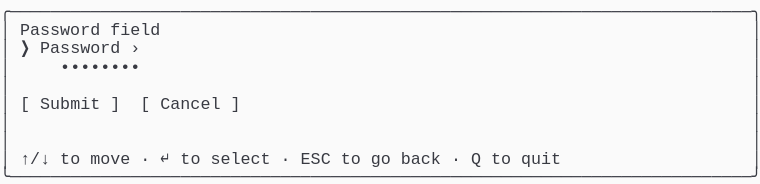
t = 0.00 s
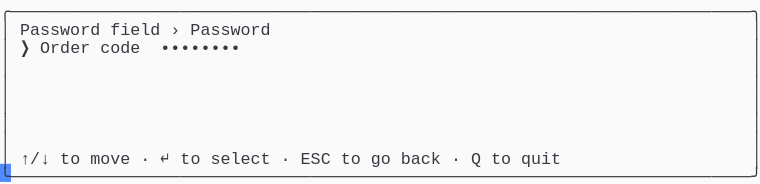
t = 1.58 s
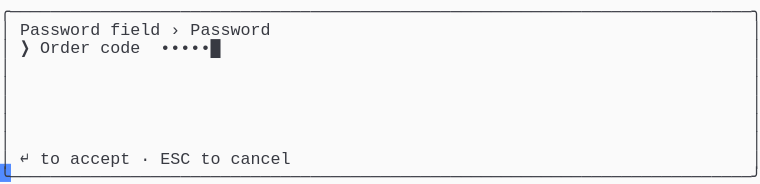
t = 3.41 s
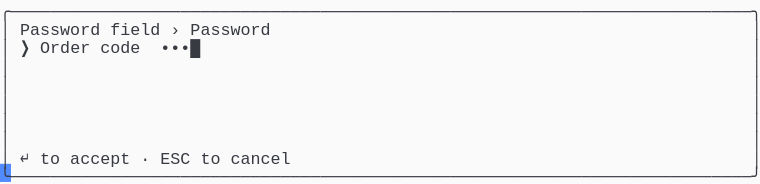
t = 5.03 s
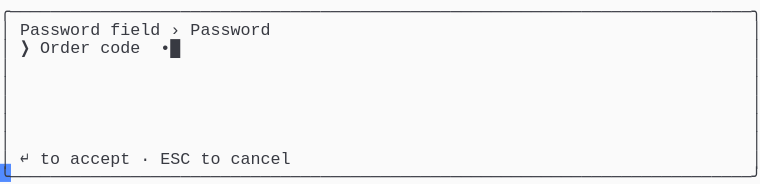
t = 6.66 s
t = 8.28 s: frame unchanged from t = 6.66 s, image omitted

The animated SVG that drew these frames (rendered in a browser with its animation timeline set to each time). Animation: 1 CSS @keyframes rule; frames cover the first 8.28 s, repeats indefinitely.

<svg xmlns="http://www.w3.org/2000/svg" xmlns:xlink="http://www.w3.org/1999/xlink" width="760" height="183.70000000000002"><rect width="760" height="183.70000000000002" rx="0" ry="0" class="a"></rect><svg height="183.70000000000002" viewBox="0 0 76 18.37" width="760" xmlns="http://www.w3.org/2000/svg" xmlns:xlink="http://www.w3.org/1999/xlink"><style>.a{fill:rgb(250,250,250)}.b{font-family:Consolas,"Courier New",Courier,"Liberation Mono",monospace}.c{fill:rgb(56,58,66);white-space:pre}.d{fill:transparent}.e{fill:rgb(82,139,255)}.g{animation-duration:14.688s;animation-iteration-count:infinite;animation-name:f;animation-timing-function:steps(1,end)}@keyframes f{0%{transform:translateX(-0px)}0%{transform:translateX(-76px)}9.4%{transform:translateX(-152px)}14.9%{transform:translateX(-228px)}20.4%{transform:translateX(-304px)}26%{transform:translateX(-380px)}31.5%{transform:translateX(-456px)}37%{transform:translateX(-532px)}42.6%{transform:translateX(-608px)}48.1%{transform:translateX(-684px)}53.6%{transform:translateX(-760px)}59.1%{transform:translateX(-836px)}64.7%{transform:translateX(-912px)}70.2%{transform:translateX(-988px)}75.7%{transform:translateX(-1064px)}81.3%{transform:translateX(-1140px)}100%{transform:translateX(-1216px)}}</style><g font-family="Consolas, &quot;Courier New&quot;, Courier, &quot;Liberation Mono&quot;, monospace" font-size="1.67" class="b"><defs><symbol id="1"><text x="0" y="1.67" class="c" textLength="76.152" lengthAdjust="spacingAndGlyphs">╭──────────────────────────────────────────────────────────────────────────╮</text></symbol><symbol id="2"><text x="0" y="1.67" class="c" textLength="1.002" lengthAdjust="spacingAndGlyphs">│</text><text x="75.14999999999999" y="1.67" class="c" textLength="1.002" lengthAdjust="spacingAndGlyphs">│</text></symbol><symbol id="3"><text x="0" y="1.67" class="c" textLength="1.002" lengthAdjust="spacingAndGlyphs">│</text><text x="2.004" y="1.67" class="c" textLength="3.006" lengthAdjust="spacingAndGlyphs">↑/↓</text><text x="6.012" y="1.67" class="c" textLength="2.004" lengthAdjust="spacingAndGlyphs">to</text><text x="9.017999999999999" y="1.67" class="c" textLength="4.008" lengthAdjust="spacingAndGlyphs">move</text><text x="14.027999999999999" y="1.67" class="c" textLength="1.002" lengthAdjust="spacingAndGlyphs">·</text><text x="16.032" y="1.67" class="c" textLength="1.002" lengthAdjust="spacingAndGlyphs">↵</text><text x="18.035999999999998" y="1.67" class="c" textLength="2.004" lengthAdjust="spacingAndGlyphs">to</text><text x="21.041999999999998" y="1.67" class="c" textLength="6.012" lengthAdjust="spacingAndGlyphs">select</text><text x="28.055999999999997" y="1.67" class="c" textLength="1.002" lengthAdjust="spacingAndGlyphs">·</text><text x="30.059999999999995" y="1.67" class="c" textLength="3.006" lengthAdjust="spacingAndGlyphs">ESC</text><text x="34.068" y="1.67" class="c" textLength="2.004" lengthAdjust="spacingAndGlyphs">to</text><text x="37.074" y="1.67" class="c" textLength="2.004" lengthAdjust="spacingAndGlyphs">go</text><text x="40.08" y="1.67" class="c" textLength="4.008" lengthAdjust="spacingAndGlyphs">back</text><text x="45.089999999999996" y="1.67" class="c" textLength="1.002" lengthAdjust="spacingAndGlyphs">·</text><text x="47.093999999999994" y="1.67" class="c" textLength="1.002" lengthAdjust="spacingAndGlyphs">Q</text><text x="49.098" y="1.67" class="c" textLength="2.004" lengthAdjust="spacingAndGlyphs">to</text><text x="52.104" y="1.67" class="c" textLength="4.008" lengthAdjust="spacingAndGlyphs">quit</text><text x="75.14999999999999" y="1.67" class="c" textLength="1.002" lengthAdjust="spacingAndGlyphs">│</text></symbol><symbol id="4"><text x="0" y="1.67" class="c" textLength="76.152" lengthAdjust="spacingAndGlyphs">╰──────────────────────────────────────────────────────────────────────────╯</text></symbol><symbol id="5"><text x="0" y="1.67" class="c" textLength="1.002" lengthAdjust="spacingAndGlyphs">│</text><text x="2.004" y="1.67" class="c" textLength="8.016" lengthAdjust="spacingAndGlyphs">Password</text><text x="11.021999999999998" y="1.67" class="c" textLength="5.01" lengthAdjust="spacingAndGlyphs">field</text><text x="17.034" y="1.67" class="c" textLength="1.002" lengthAdjust="spacingAndGlyphs">›</text><text x="19.037999999999997" y="1.67" class="c" textLength="8.016" lengthAdjust="spacingAndGlyphs">Password</text><text x="75.14999999999999" y="1.67" class="c" textLength="1.002" lengthAdjust="spacingAndGlyphs">│</text></symbol><symbol id="6"><text x="0" y="1.67" class="c" textLength="1.002" lengthAdjust="spacingAndGlyphs">│</text><text x="2.004" y="1.67" class="c" textLength="1.002" lengthAdjust="spacingAndGlyphs">❯</text><text x="4.008" y="1.67" class="c" textLength="5.01" lengthAdjust="spacingAndGlyphs">Order</text><text x="10.02" y="1.67" class="c" textLength="4.008" lengthAdjust="spacingAndGlyphs">code</text><text x="16.032" y="1.67" class="c" textLength="7.014" lengthAdjust="spacingAndGlyphs">••••••█</text><text x="75.14999999999999" y="1.67" class="c" textLength="1.002" lengthAdjust="spacingAndGlyphs">│</text></symbol><symbol id="7"><text x="0" y="1.67" class="c" textLength="1.002" lengthAdjust="spacingAndGlyphs">│</text><text x="2.004" y="1.67" class="c" textLength="1.002" lengthAdjust="spacingAndGlyphs">↵</text><text x="4.008" y="1.67" class="c" textLength="2.004" lengthAdjust="spacingAndGlyphs">to</text><text x="7.013999999999999" y="1.67" class="c" textLength="6.012" lengthAdjust="spacingAndGlyphs">accept</text><text x="14.027999999999999" y="1.67" class="c" textLength="1.002" lengthAdjust="spacingAndGlyphs">·</text><text x="16.032" y="1.67" class="c" textLength="3.006" lengthAdjust="spacingAndGlyphs">ESC</text><text x="20.04" y="1.67" class="c" textLength="2.004" lengthAdjust="spacingAndGlyphs">to</text><text x="23.045999999999996" y="1.67" class="c" textLength="6.012" lengthAdjust="spacingAndGlyphs">cancel</text><text x="75.14999999999999" y="1.67" class="c" textLength="1.002" lengthAdjust="spacingAndGlyphs">│</text></symbol><symbol id="8"><text x="0" y="1.67" class="c" textLength="1.002" lengthAdjust="spacingAndGlyphs">│</text><text x="2.004" y="1.67" class="c" textLength="1.002" lengthAdjust="spacingAndGlyphs">❯</text><text x="4.008" y="1.67" class="c" textLength="5.01" lengthAdjust="spacingAndGlyphs">Order</text><text x="10.02" y="1.67" class="c" textLength="4.008" lengthAdjust="spacingAndGlyphs">code</text><text x="16.032" y="1.67" class="c" textLength="6.012" lengthAdjust="spacingAndGlyphs">•••••█</text><text x="75.14999999999999" y="1.67" class="c" textLength="1.002" lengthAdjust="spacingAndGlyphs">│</text></symbol><symbol id="9"><text x="0" y="1.67" class="c" textLength="1.002" lengthAdjust="spacingAndGlyphs">│</text><text x="2.004" y="1.67" class="c" textLength="1.002" lengthAdjust="spacingAndGlyphs">❯</text><text x="4.008" y="1.67" class="c" textLength="5.01" lengthAdjust="spacingAndGlyphs">Order</text><text x="10.02" y="1.67" class="c" textLength="4.008" lengthAdjust="spacingAndGlyphs">code</text><text x="16.032" y="1.67" class="c" textLength="5.01" lengthAdjust="spacingAndGlyphs">••••█</text><text x="75.14999999999999" y="1.67" class="c" textLength="1.002" lengthAdjust="spacingAndGlyphs">│</text></symbol><symbol id="10"><text x="0" y="1.67" class="c" textLength="1.002" lengthAdjust="spacingAndGlyphs">│</text><text x="2.004" y="1.67" class="c" textLength="1.002" lengthAdjust="spacingAndGlyphs">❯</text><text x="4.008" y="1.67" class="c" textLength="5.01" lengthAdjust="spacingAndGlyphs">Order</text><text x="10.02" y="1.67" class="c" textLength="4.008" lengthAdjust="spacingAndGlyphs">code</text><text x="16.032" y="1.67" class="c" textLength="4.008" lengthAdjust="spacingAndGlyphs">•••█</text><text x="75.14999999999999" y="1.67" class="c" textLength="1.002" lengthAdjust="spacingAndGlyphs">│</text></symbol><symbol id="11"><text x="0" y="1.67" class="c" textLength="1.002" lengthAdjust="spacingAndGlyphs">│</text><text x="2.004" y="1.67" class="c" textLength="1.002" lengthAdjust="spacingAndGlyphs">❯</text><text x="4.008" y="1.67" class="c" textLength="5.01" lengthAdjust="spacingAndGlyphs">Order</text><text x="10.02" y="1.67" class="c" textLength="4.008" lengthAdjust="spacingAndGlyphs">code</text><text x="16.032" y="1.67" class="c" textLength="3.006" lengthAdjust="spacingAndGlyphs">••█</text><text x="75.14999999999999" y="1.67" class="c" textLength="1.002" lengthAdjust="spacingAndGlyphs">│</text></symbol><symbol id="12"><text x="0" y="1.67" class="c" textLength="1.002" lengthAdjust="spacingAndGlyphs">│</text><text x="2.004" y="1.67" class="c" textLength="1.002" lengthAdjust="spacingAndGlyphs">❯</text><text x="4.008" y="1.67" class="c" textLength="5.01" lengthAdjust="spacingAndGlyphs">Order</text><text x="10.02" y="1.67" class="c" textLength="4.008" lengthAdjust="spacingAndGlyphs">code</text><text x="16.032" y="1.67" class="c" textLength="2.004" lengthAdjust="spacingAndGlyphs">•█</text><text x="75.14999999999999" y="1.67" class="c" textLength="1.002" lengthAdjust="spacingAndGlyphs">│</text></symbol><symbol id="a"><rect height="10" width="76" x="0" y="0" class="d"></rect></symbol><symbol id="b"><rect height="1.837" width="1.1022" class="e"></rect></symbol></defs><rect height="18.37" width="76" class="a"></rect><g class="g"><svg x="0" y="0" width="1292"><svg x="0"><use xlink:href="#a"></use><use xlink:href="#b" x="-0.0040000000000000036" y="0"></use></svg><svg x="76"><use xlink:href="#a"></use><use xlink:href="#b" x="75.996" y="16.358"></use><use xlink:href="#1" y="0"></use><text x="0" y="3.5069999999999997" class="c" textLength="1.002" lengthAdjust="spacingAndGlyphs">│</text><text x="2.004" y="3.5069999999999997" class="c" textLength="8.016" lengthAdjust="spacingAndGlyphs">Password</text><text x="11.021999999999998" y="3.5069999999999997" class="c" textLength="5.01" lengthAdjust="spacingAndGlyphs">field</text><text x="75.14999999999999" y="3.5069999999999997" class="c" textLength="1.002" lengthAdjust="spacingAndGlyphs">│</text><text x="0" y="5.343999999999999" class="c" textLength="1.002" lengthAdjust="spacingAndGlyphs">│</text><text x="2.004" y="5.343999999999999" class="c" textLength="1.002" lengthAdjust="spacingAndGlyphs">❯</text><text x="4.008" y="5.343999999999999" class="c" textLength="8.016" lengthAdjust="spacingAndGlyphs">Password</text><text x="13.026" y="5.343999999999999" class="c" textLength="1.002" lengthAdjust="spacingAndGlyphs">›</text><text x="75.14999999999999" y="5.343999999999999" class="c" textLength="1.002" lengthAdjust="spacingAndGlyphs">│</text><text x="0" y="7.181" class="c" textLength="1.002" lengthAdjust="spacingAndGlyphs">│</text><text x="6.012" y="7.181" class="c" textLength="8.016" lengthAdjust="spacingAndGlyphs">••••••••</text><text x="75.14999999999999" y="7.181" class="c" textLength="1.002" lengthAdjust="spacingAndGlyphs">│</text><use xlink:href="#2" y="7.348"></use><text x="0" y="10.855" class="c" textLength="1.002" lengthAdjust="spacingAndGlyphs">│</text><text x="2.004" y="10.855" class="c" textLength="1.002" lengthAdjust="spacingAndGlyphs">[</text><text x="4.008" y="10.855" class="c" textLength="6.012" lengthAdjust="spacingAndGlyphs">Submit</text><text x="11.021999999999998" y="10.855" class="c" textLength="1.002" lengthAdjust="spacingAndGlyphs">]</text><text x="14.027999999999999" y="10.855" class="c" textLength="1.002" lengthAdjust="spacingAndGlyphs">[</text><text x="16.032" y="10.855" class="c" textLength="6.012" lengthAdjust="spacingAndGlyphs">Cancel</text><text x="23.045999999999996" y="10.855" class="c" textLength="1.002" lengthAdjust="spacingAndGlyphs">]</text><text x="75.14999999999999" y="10.855" class="c" textLength="1.002" lengthAdjust="spacingAndGlyphs">│</text><use xlink:href="#2" y="11.022"></use><use xlink:href="#2" y="12.859"></use><use xlink:href="#3" y="14.696"></use><use xlink:href="#4" y="16.533"></use></svg><svg x="152"><use xlink:href="#a"></use><use xlink:href="#b" x="75.996" y="16.358"></use><use xlink:href="#1" y="0"></use><use xlink:href="#5" y="1.837"></use><text x="0" y="5.343999999999999" class="c" textLength="1.002" lengthAdjust="spacingAndGlyphs">│</text><text x="2.004" y="5.343999999999999" class="c" textLength="1.002" lengthAdjust="spacingAndGlyphs">❯</text><text x="4.008" y="5.343999999999999" class="c" textLength="5.01" lengthAdjust="spacingAndGlyphs">Order</text><text x="10.02" y="5.343999999999999" class="c" textLength="4.008" lengthAdjust="spacingAndGlyphs">code</text><text x="16.032" y="5.343999999999999" class="c" textLength="8.016" lengthAdjust="spacingAndGlyphs">••••••••</text><text x="75.14999999999999" y="5.343999999999999" class="c" textLength="1.002" lengthAdjust="spacingAndGlyphs">│</text><use xlink:href="#2" y="5.511"></use><use xlink:href="#2" y="7.348"></use><use xlink:href="#2" y="9.185"></use><use xlink:href="#2" y="11.022"></use><use xlink:href="#2" y="12.859"></use><use xlink:href="#3" y="14.696"></use><use xlink:href="#4" y="16.533"></use></svg><svg x="228"><use xlink:href="#a"></use><use xlink:href="#b" x="75.996" y="16.358"></use><use xlink:href="#1" y="0"></use><use xlink:href="#5" y="1.837"></use><use xlink:href="#6" y="3.674"></use><use xlink:href="#2" y="5.511"></use><use xlink:href="#2" y="7.348"></use><use xlink:href="#2" y="9.185"></use><use xlink:href="#2" y="11.022"></use><use xlink:href="#2" y="12.859"></use><use xlink:href="#7" y="14.696"></use><use xlink:href="#4" y="16.533"></use></svg><svg x="304"><use xlink:href="#a"></use><use xlink:href="#b" x="75.996" y="16.358"></use><use xlink:href="#1" y="0"></use><use xlink:href="#5" y="1.837"></use><use xlink:href="#8" y="3.674"></use><use xlink:href="#2" y="5.511"></use><use xlink:href="#2" y="7.348"></use><use xlink:href="#2" y="9.185"></use><use xlink:href="#2" y="11.022"></use><use xlink:href="#2" y="12.859"></use><use xlink:href="#7" y="14.696"></use><use xlink:href="#4" y="16.533"></use></svg><svg x="380"><use xlink:href="#a"></use><use xlink:href="#b" x="75.996" y="16.358"></use><use xlink:href="#1" y="0"></use><use xlink:href="#5" y="1.837"></use><use xlink:href="#9" y="3.674"></use><use xlink:href="#2" y="5.511"></use><use xlink:href="#2" y="7.348"></use><use xlink:href="#2" y="9.185"></use><use xlink:href="#2" y="11.022"></use><use xlink:href="#2" y="12.859"></use><use xlink:href="#7" y="14.696"></use><use xlink:href="#4" y="16.533"></use></svg><svg x="456"><use xlink:href="#a"></use><use xlink:href="#b" x="75.996" y="16.358"></use><use xlink:href="#1" y="0"></use><use xlink:href="#5" y="1.837"></use><use xlink:href="#10" y="3.674"></use><use xlink:href="#2" y="5.511"></use><use xlink:href="#2" y="7.348"></use><use xlink:href="#2" y="9.185"></use><use xlink:href="#2" y="11.022"></use><use xlink:href="#2" y="12.859"></use><use xlink:href="#7" y="14.696"></use><use xlink:href="#4" y="16.533"></use></svg><svg x="532"><use xlink:href="#a"></use><use xlink:href="#b" x="75.996" y="16.358"></use><use xlink:href="#1" y="0"></use><use xlink:href="#5" y="1.837"></use><use xlink:href="#11" y="3.674"></use><use xlink:href="#2" y="5.511"></use><use xlink:href="#2" y="7.348"></use><use xlink:href="#2" y="9.185"></use><use xlink:href="#2" y="11.022"></use><use xlink:href="#2" y="12.859"></use><use xlink:href="#7" y="14.696"></use><use xlink:href="#4" y="16.533"></use></svg><svg x="608"><use xlink:href="#a"></use><use xlink:href="#b" x="75.996" y="16.358"></use><use xlink:href="#1" y="0"></use><use xlink:href="#5" y="1.837"></use><use xlink:href="#12" y="3.674"></use><use xlink:href="#2" y="5.511"></use><use xlink:href="#2" y="7.348"></use><use xlink:href="#2" y="9.185"></use><use xlink:href="#2" y="11.022"></use><use xlink:href="#2" y="12.859"></use><use xlink:href="#7" y="14.696"></use><use xlink:href="#4" y="16.533"></use></svg><svg x="684"><use xlink:href="#a"></use><use xlink:href="#b" x="75.996" y="16.358"></use><use xlink:href="#1" y="0"></use><use xlink:href="#5" y="1.837"></use><text x="0" y="5.343999999999999" class="c" textLength="1.002" lengthAdjust="spacingAndGlyphs">│</text><text x="2.004" y="5.343999999999999" class="c" textLength="1.002" lengthAdjust="spacingAndGlyphs">❯</text><text x="4.008" y="5.343999999999999" class="c" textLength="5.01" lengthAdjust="spacingAndGlyphs">Order</text><text x="10.02" y="5.343999999999999" class="c" textLength="4.008" lengthAdjust="spacingAndGlyphs">code</text><text x="16.032" y="5.343999999999999" class="c" textLength="1.002" lengthAdjust="spacingAndGlyphs">█</text><text x="75.14999999999999" y="5.343999999999999" class="c" textLength="1.002" lengthAdjust="spacingAndGlyphs">│</text><use xlink:href="#2" y="5.511"></use><use xlink:href="#2" y="7.348"></use><use xlink:href="#2" y="9.185"></use><use xlink:href="#2" y="11.022"></use><use xlink:href="#2" y="12.859"></use><use xlink:href="#7" y="14.696"></use><use xlink:href="#4" y="16.533"></use></svg><svg x="760"><use xlink:href="#a"></use><use xlink:href="#b" x="75.996" y="16.358"></use><use xlink:href="#1" y="0"></use><use xlink:href="#5" y="1.837"></use><use xlink:href="#12" y="3.674"></use><use xlink:href="#2" y="5.511"></use><use xlink:href="#2" y="7.348"></use><use xlink:href="#2" y="9.185"></use><use xlink:href="#2" y="11.022"></use><use xlink:href="#2" y="12.859"></use><use xlink:href="#7" y="14.696"></use><use xlink:href="#4" y="16.533"></use></svg><svg x="836"><use xlink:href="#a"></use><use xlink:href="#b" x="75.996" y="16.358"></use><use xlink:href="#1" y="0"></use><use xlink:href="#5" y="1.837"></use><use xlink:href="#11" y="3.674"></use><use xlink:href="#2" y="5.511"></use><use xlink:href="#2" y="7.348"></use><use xlink:href="#2" y="9.185"></use><use xlink:href="#2" y="11.022"></use><use xlink:href="#2" y="12.859"></use><use xlink:href="#7" y="14.696"></use><use xlink:href="#4" y="16.533"></use></svg><svg x="912"><use xlink:href="#a"></use><use xlink:href="#b" x="75.996" y="16.358"></use><use xlink:href="#1" y="0"></use><use xlink:href="#5" y="1.837"></use><use xlink:href="#10" y="3.674"></use><use xlink:href="#2" y="5.511"></use><use xlink:href="#2" y="7.348"></use><use xlink:href="#2" y="9.185"></use><use xlink:href="#2" y="11.022"></use><use xlink:href="#2" y="12.859"></use><use xlink:href="#7" y="14.696"></use><use xlink:href="#4" y="16.533"></use></svg><svg x="988"><use xlink:href="#a"></use><use xlink:href="#b" x="75.996" y="16.358"></use><use xlink:href="#1" y="0"></use><use xlink:href="#5" y="1.837"></use><use xlink:href="#9" y="3.674"></use><use xlink:href="#2" y="5.511"></use><use xlink:href="#2" y="7.348"></use><use xlink:href="#2" y="9.185"></use><use xlink:href="#2" y="11.022"></use><use xlink:href="#2" y="12.859"></use><use xlink:href="#7" y="14.696"></use><use xlink:href="#4" y="16.533"></use></svg><svg x="1064"><use xlink:href="#a"></use><use xlink:href="#b" x="75.996" y="16.358"></use><use xlink:href="#1" y="0"></use><use xlink:href="#5" y="1.837"></use><use xlink:href="#8" y="3.674"></use><use xlink:href="#2" y="5.511"></use><use xlink:href="#2" y="7.348"></use><use xlink:href="#2" y="9.185"></use><use xlink:href="#2" y="11.022"></use><use xlink:href="#2" y="12.859"></use><use xlink:href="#7" y="14.696"></use><use xlink:href="#4" y="16.533"></use></svg><svg x="1140"><use xlink:href="#a"></use><use xlink:href="#b" x="75.996" y="16.358"></use><use xlink:href="#1" y="0"></use><use xlink:href="#5" y="1.837"></use><use xlink:href="#6" y="3.674"></use><use xlink:href="#2" y="5.511"></use><use xlink:href="#2" y="7.348"></use><use xlink:href="#2" y="9.185"></use><use xlink:href="#2" y="11.022"></use><use xlink:href="#2" y="12.859"></use><use xlink:href="#7" y="14.696"></use><use xlink:href="#4" y="16.533"></use></svg><svg x="1216"><use xlink:href="#a"></use><use xlink:href="#b" x="0.996" y="16.358"></use><use xlink:href="#5" y="0"></use><use xlink:href="#6" y="1.837"></use><use xlink:href="#2" y="3.674"></use><use xlink:href="#2" y="5.511"></use><use xlink:href="#2" y="7.348"></use><use xlink:href="#2" y="9.185"></use><use xlink:href="#2" y="11.022"></use><use xlink:href="#7" y="12.859"></use><use xlink:href="#4" y="14.696"></use></svg></svg></g></g></svg></svg>
